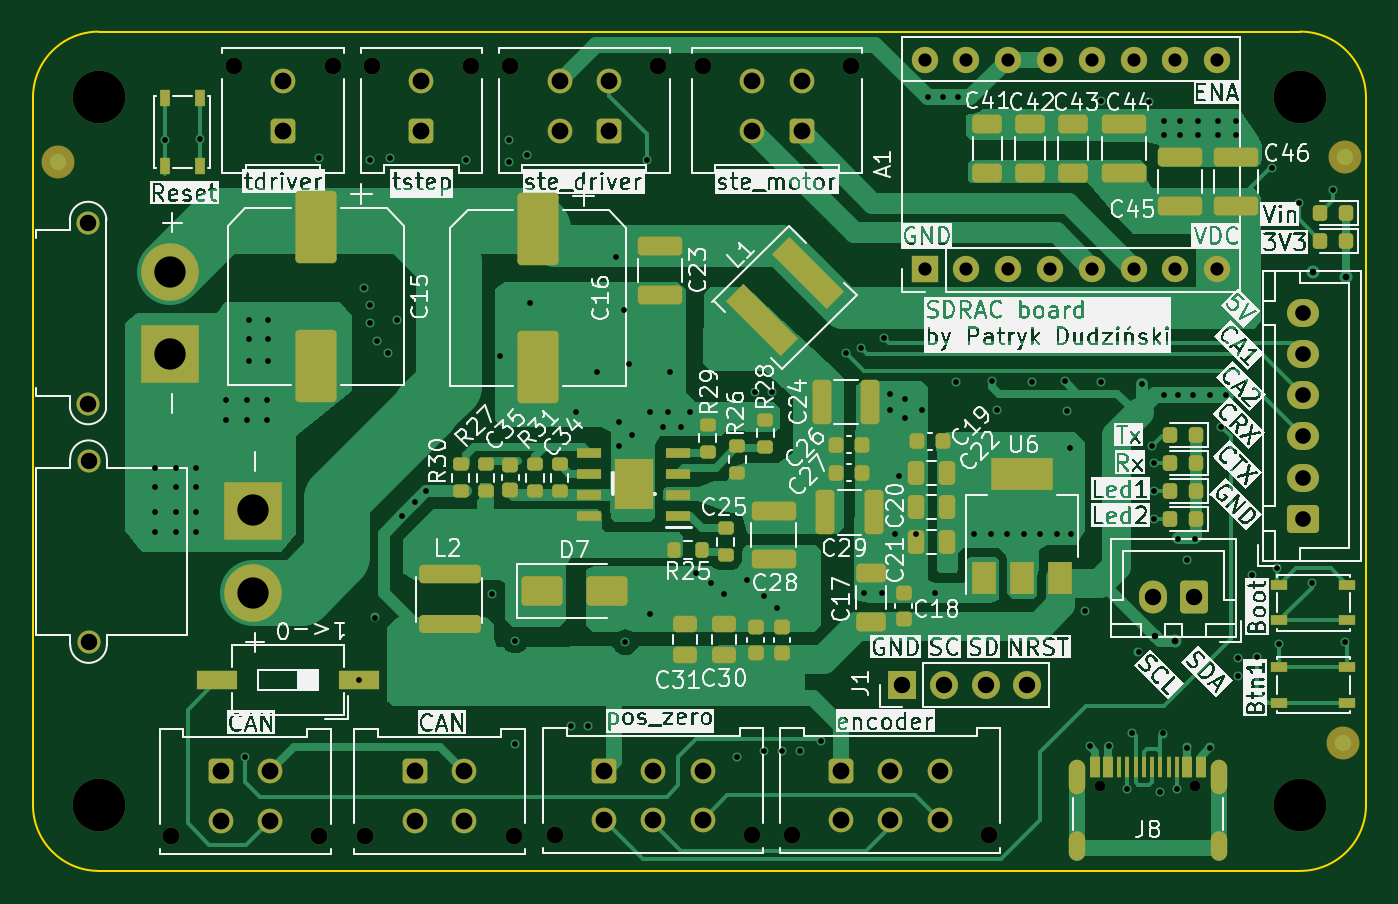
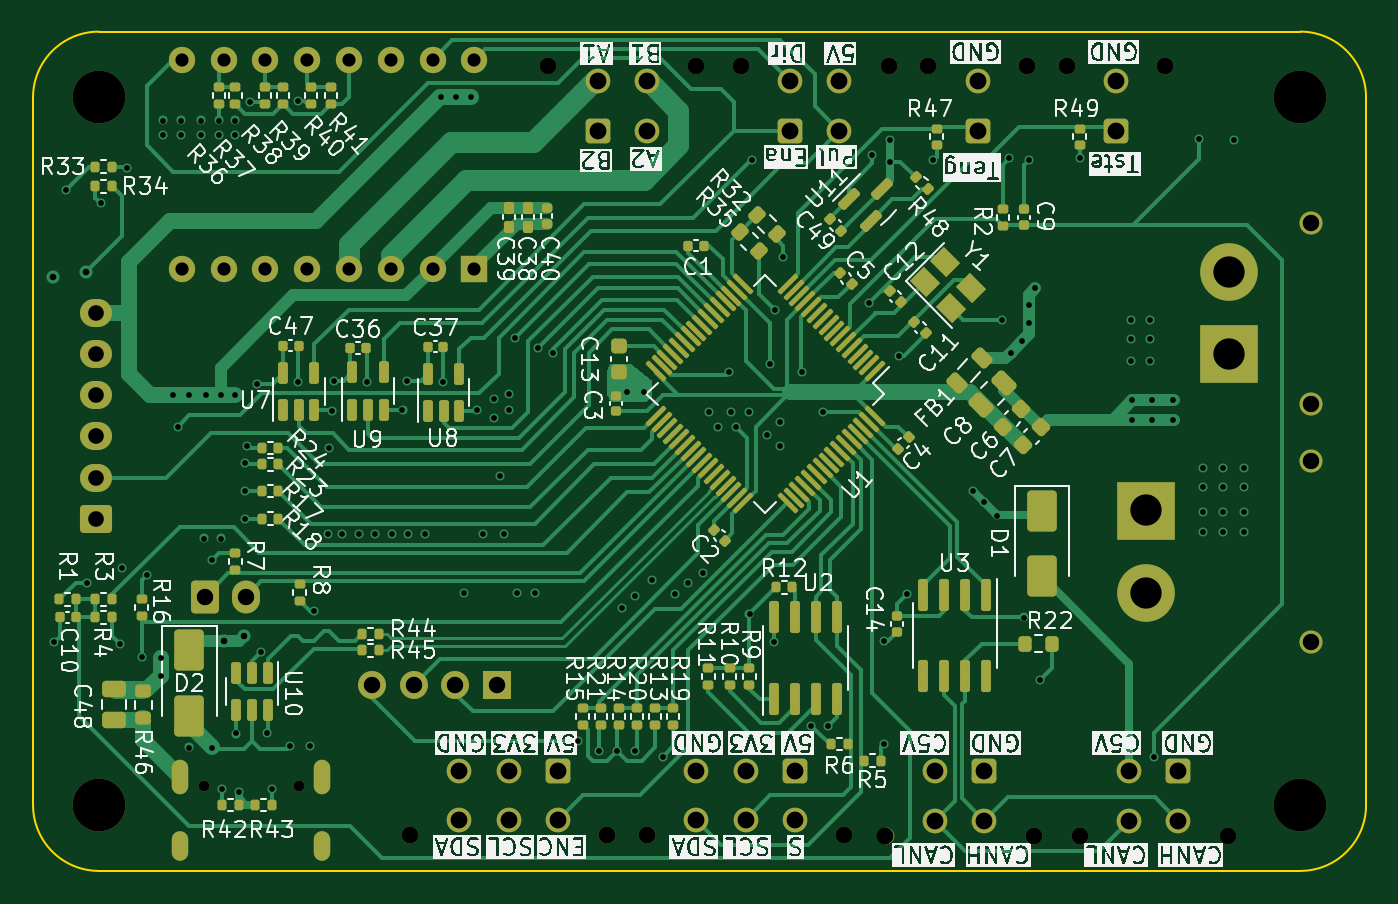
Circuit board: 13 layer files. Board 81.0 x 51.0 mm.
- bottom_copper: sdrac_board-CuBottom.gbr (66207 bytes)
- inner_copper: sdrac_board-CuIn1.gbr (253958 bytes)
- inner_copper: sdrac_board-CuIn2.gbr (211223 bytes)
- top_copper: sdrac_board-CuTop.gbr (53358 bytes)
- outline: sdrac_board-EdgeCuts.gbr (993 bytes)
- bottom_mask: sdrac_board-MaskBottom.gbr (15385 bytes)
- top_mask: sdrac_board-MaskTop.gbr (11303 bytes)
- drill: sdrac_board-NPTH.drl (843 bytes)
- drill: sdrac_board-PTH.drl (4599 bytes)
- paste: sdrac_board-PasteBottom.gbr (11864 bytes)
- paste: sdrac_board-PasteTop.gbr (7644 bytes)
- bottom_silk: sdrac_board-SilkBottom.gbr (266396 bytes)
- top_silk: sdrac_board-SilkTop.gbr (305213 bytes)

=== bottom_copper: sdrac_board-CuBottom.gbr (66207 bytes, source omitted) ===
=== inner_copper: sdrac_board-CuIn1.gbr (253958 bytes, source omitted) ===
=== inner_copper: sdrac_board-CuIn2.gbr (211223 bytes, source omitted) ===
=== top_copper: sdrac_board-CuTop.gbr (53358 bytes, source omitted) ===
=== outline: sdrac_board-EdgeCuts.gbr ===
%TF.GenerationSoftware,KiCad,Pcbnew,7.0.11-7.0.11~ubuntu22.04.1*%
%TF.CreationDate,2024-04-22T16:49:28+02:00*%
%TF.ProjectId,sdrac_board,73647261-635f-4626-9f61-72642e6b6963,2.0*%
%TF.SameCoordinates,Original*%
%TF.FileFunction,Profile,NP*%
%FSLAX46Y46*%
G04 Gerber Fmt 4.6, Leading zero omitted, Abs format (unit mm)*
G04 Created by KiCad (PCBNEW 7.0.11-7.0.11~ubuntu22.04.1) date 2024-04-22 16:49:28*
%MOMM*%
%LPD*%
G01*
G04 APERTURE LIST*
%TA.AperFunction,Profile*%
%ADD10C,0.100000*%
%TD*%
G04 APERTURE END LIST*
D10*
X75500000Y-43100000D02*
G75*
G03*
X79500000Y-39100000I0J4000000D01*
G01*
X79500000Y3900000D02*
G75*
G03*
X75500000Y7900000I-4000000J0D01*
G01*
X2500000Y7900000D02*
G75*
G03*
X-1500000Y3900000I0J-4000000D01*
G01*
X79500000Y-39100000D02*
X79500000Y3900000D01*
X-1500000Y3900000D02*
X-1500000Y-39100000D01*
X2500000Y-43100000D02*
X75500000Y-43100000D01*
X-1500000Y-39100000D02*
G75*
G03*
X2500000Y-43100000I4000000J0D01*
G01*
X75500000Y7900000D02*
X2500000Y7900000D01*
M02*

=== bottom_mask: sdrac_board-MaskBottom.gbr (15385 bytes, source omitted) ===
=== top_mask: sdrac_board-MaskTop.gbr (11303 bytes, source omitted) ===
=== drill: sdrac_board-NPTH.drl ===
M48
; DRILL file {KiCad 7.0.11-7.0.11~ubuntu22.04.1} date pon, 22 kwi 2024, 16:49:28
; FORMAT={-:-/ absolute / inch / decimal}
; #@! TF.CreationDate,2024-04-22T16:49:28+02:00
; #@! TF.GenerationSoftware,Kicad,Pcbnew,7.0.11-7.0.11~ubuntu22.04.1
; #@! TF.FileFunction,NonPlated,1,4,NPTH
FMAT,2
INCH
; #@! TA.AperFunction,NonPlated,NPTH,ComponentDrill
T1C0.0256
; #@! TA.AperFunction,NonPlated,NPTH,ComponentDrill
T2C0.0402
; #@! TA.AperFunction,NonPlated,NPTH,ComponentDrill
T3C0.1260
%
G90
G05
T1
X2.4945Y-1.4929
X2.722Y-1.4929
T2
X0.2717Y-1.6138
X0.4213Y0.2291
X0.626Y-1.6138
X0.6575Y0.2291
X0.7362Y-1.6134
X0.752Y0.2291
X0.9882Y0.2291
X1.0827Y0.2291
X1.0906Y-1.6134
X1.189Y-1.6118
X1.437Y0.2291
X1.5433Y0.2291
X1.6614Y-1.6118
X1.7559Y-1.6118
X1.8976Y0.2291
X2.2283Y-1.6118
T3
X0.0984Y0.1535
X0.0984Y-1.5394
X2.9724Y0.1535
X2.9724Y-1.5394
M30

=== drill: sdrac_board-PTH.drl ===
M48
; DRILL file {KiCad 7.0.11-7.0.11~ubuntu22.04.1} date pon, 22 kwi 2024, 16:49:28
; FORMAT={-:-/ absolute / inch / decimal}
; #@! TF.CreationDate,2024-04-22T16:49:28+02:00
; #@! TF.GenerationSoftware,Kicad,Pcbnew,7.0.11-7.0.11~ubuntu22.04.1
; #@! TF.FileFunction,Plated,1,4,PTH
FMAT,2
INCH
; #@! TA.AperFunction,Plated,PTH,ViaDrill
T1C0.0138
; #@! TA.AperFunction,Plated,PTH,ViaDrill
T2C0.0157
; #@! TA.AperFunction,Plated,PTH,ComponentDrill
T3C0.0236
; #@! TA.AperFunction,Plated,PTH,ComponentDrill
T4C0.0315
; #@! TA.AperFunction,Plated,PTH,ComponentDrill
T5C0.0374
; #@! TA.AperFunction,Plated,PTH,ComponentDrill
T6C0.0394
; #@! TA.AperFunction,Plated,PTH,ComponentDrill
T7C0.0402
; #@! TA.AperFunction,Plated,PTH,ComponentDrill
T8C0.0748
%
G90
G05
T1
X0.2323Y-0.7323
X0.2323Y-0.7795
X0.2323Y-0.8386
X0.2323Y-0.8858
X0.2559Y0.0512
X0.2835Y-0.7323
X0.2835Y-0.7795
X0.2835Y-0.8386
X0.2835Y-0.8858
X0.3307Y-0.7323
X0.3307Y-0.7795
X0.3307Y-0.8386
X0.3307Y-0.8858
X0.3406Y0.0551
X0.4016Y-0.5709
X0.4016Y-0.6181
X0.4488Y-1.4252
X0.4528Y-0.5709
X0.4528Y-0.6181
X0.4567Y-0.378
X0.4567Y-0.4252
X0.4567Y-0.4764
X0.5Y-0.5709
X0.5Y-0.6181
X0.5039Y-0.378
X0.5039Y-0.4252
X0.5039Y-0.4764
X0.626Y0.0079
X0.7207Y-1.2402
X0.7323Y-0.3031
X0.748Y0.0039
X0.748Y-0.3425
X0.748Y-0.3858
X0.7598Y-1.0906
X0.7638Y-0.4291
X0.7913Y-0.4567
X0.7953Y0.0079
X0.811Y-0.378
X0.8229Y-0.8466
X0.8543Y-0.815
X0.8819Y-0.7876
X0.9764Y0.0039
X1.0394Y-1.0354
X1.0591Y-0.4646
X1.0787Y0.0512
X1.0787Y0.0
X1.0944Y-1.1457
X1.0945Y-1.3937
X1.122Y0.0157
X1.1299Y-0.3386
X1.2283Y-1.3504
X1.2402Y-0.5984
X1.2677Y-1.3504
X1.2913Y-0.5039
X1.3346Y-0.2283
X1.3425Y-0.622
X1.3425Y-0.6811
X1.3543Y-0.3543
X1.3583Y-1.1496
X1.3661Y-0.4843
X1.374Y-0.6535
X1.4094Y0.0039
X1.4159Y-1.0813
X1.4173Y-0.5979
X1.4488Y-0.6339
X1.4606Y-0.5984
X1.4646Y-0.5039
X1.4921Y-0.6339
X1.5118Y-0.5984
X1.5276Y-0.9843
X1.563Y-1.0079
X1.5945Y-1.0354
X1.624Y-1.4232
X1.6496Y-1.0
X1.6693Y-0.5512
X1.689Y-1.0394
X1.689Y-1.4095
X1.7087Y-0.5512
X1.7205Y-1.0669
X1.7323Y-1.4095
X1.7756Y-1.4095
X1.8268Y-1.3858
X1.8858Y-0.4567
X1.9212Y-0.4449
X1.9291Y-1.0315
X1.9724Y-1.0315
X1.9764Y-0.4213
X1.9921Y-0.5551
X1.9921Y-0.5945
X2.0039Y-0.8898
X2.0118Y-0.752
X2.0276Y-0.5669
X2.0276Y-0.6141
X2.0531Y-0.8898
X2.0669Y-0.5945
X2.0811Y0.1535
X2.0984Y-1.0315
X2.1181Y0.1535
X2.1496Y-0.5276
X2.1535Y0.1535
X2.1929Y-0.8898
X2.2323Y-0.8898
X2.2362Y-0.525
X2.2461Y-0.5935
X2.2717Y-0.8898
X2.311Y-0.8898
X2.3307Y-0.5264
X2.3504Y-0.8898
X2.3898Y-0.8898
X2.4094Y-0.525
X2.4154Y-0.5974
X2.4213Y-0.685
X2.4252Y-0.8898
X2.4567Y-1.0748
X2.4685Y-1.3976
X2.4961Y0.1457
X2.4961Y-0.5264
X2.5157Y-1.3976
X2.5591Y-1.5
X2.5709Y-1.3661
X2.5857Y-1.1742
X2.5945Y-0.5308
X2.6102Y0.1417
X2.6181Y-0.6811
X2.622Y-0.7205
X2.622Y-0.7874
X2.622Y-0.8543
X2.6378Y-1.5079
X2.6437Y-1.3681
X2.6457Y0.0984
X2.6457Y0.063
X2.6457Y-0.5591
X2.6772Y-1.5
X2.6811Y-0.5591
X2.6811Y-0.9016
X2.685Y0.0984
X2.685Y0.063
X2.7008Y-0.9528
X2.7008Y-1.4016
X2.7165Y-0.5591
X2.72Y-0.9016
X2.7283Y0.0984
X2.7283Y0.063
X2.7559Y-0.5591
X2.7559Y-1.4016
X2.7756Y0.0984
X2.7756Y0.063
X2.7835Y-0.6339
X2.7953Y-0.5591
X2.8189Y0.0984
X2.8189Y0.063
X2.8248Y-1.187
X2.8248Y-1.2303
X2.8573Y-0.9892
X2.8701Y-1.185
X2.9055Y-0.0157
X2.9177Y-0.9724
X2.9226Y-1.1535
X2.9685Y-0.0984
X3.0004Y-1.0079
X3.0512Y-0.0669
X3.0791Y-1.1496
T2
X2.6255Y-1.1344
X2.6732Y-1.1457
X3.0039Y-0.2638
X3.0827Y-0.2756
T4
X2.074Y0.2441
X2.074Y-0.2559
X2.174Y0.2441
X2.174Y-0.2559
X2.274Y0.2441
X2.274Y-0.2559
X2.374Y0.2441
X2.374Y-0.2559
X2.474Y0.2441
X2.474Y-0.2559
X2.574Y0.2441
X2.574Y-0.2559
X2.674Y0.2441
X2.674Y-0.2559
X2.774Y0.2441
X2.774Y-0.2559
T5
X2.9803Y-0.3622
X2.9803Y-0.4606
X2.9803Y-0.5591
X2.9803Y-0.6575
X2.9803Y-0.7559
X2.9803Y-0.8543
T6
X0.0728Y-0.1457
X0.0728Y-0.5787
X0.0738Y-0.7165
X0.0738Y-1.1496
X2.0197Y-1.252
X2.1197Y-1.252
X2.2197Y-1.252
X2.3197Y-1.252
X2.6201Y-1.0404
X2.7185Y-1.0404
T7
X0.3898Y-1.4587
X0.3898Y-1.5768
X0.5079Y-1.4587
X0.5079Y-1.5768
X0.5394Y0.1921
X0.5394Y0.074
X0.8543Y-1.4583
X0.8543Y-1.5764
X0.8701Y0.1921
X0.8701Y0.074
X0.9724Y-1.4583
X0.9724Y-1.5764
X1.2008Y0.1921
X1.2008Y0.074
X1.3071Y-1.4567
X1.3071Y-1.5748
X1.3189Y0.1921
X1.3189Y0.074
X1.4252Y-1.4567
X1.4252Y-1.5748
X1.5433Y-1.4567
X1.5433Y-1.5748
X1.6614Y0.1921
X1.6614Y0.074
X1.7795Y0.1921
X1.7795Y0.074
X1.874Y-1.4567
X1.874Y-1.5748
X1.9921Y-1.4567
X1.9921Y-1.5748
X2.1102Y-1.4567
X2.1102Y-1.5748
T8
X0.2697Y-0.2638
X0.2697Y-0.4606
X0.4675Y-0.8346
X0.4675Y-1.0315
T3
G00X2.4382Y-1.4508
M15
G01X2.4382Y-1.4941
M16
G05
G00X2.4382Y-1.622
M15
G01X2.4382Y-1.6535
M16
G05
G00X2.7783Y-1.4508
M15
G01X2.7783Y-1.4941
M16
G05
G00X2.7783Y-1.622
M15
G01X2.7783Y-1.6535
M16
G05
M30

=== paste: sdrac_board-PasteBottom.gbr (11864 bytes, source omitted) ===
=== paste: sdrac_board-PasteTop.gbr (7644 bytes, source omitted) ===
=== bottom_silk: sdrac_board-SilkBottom.gbr (266396 bytes, source omitted) ===
=== top_silk: sdrac_board-SilkTop.gbr (305213 bytes, source omitted) ===
